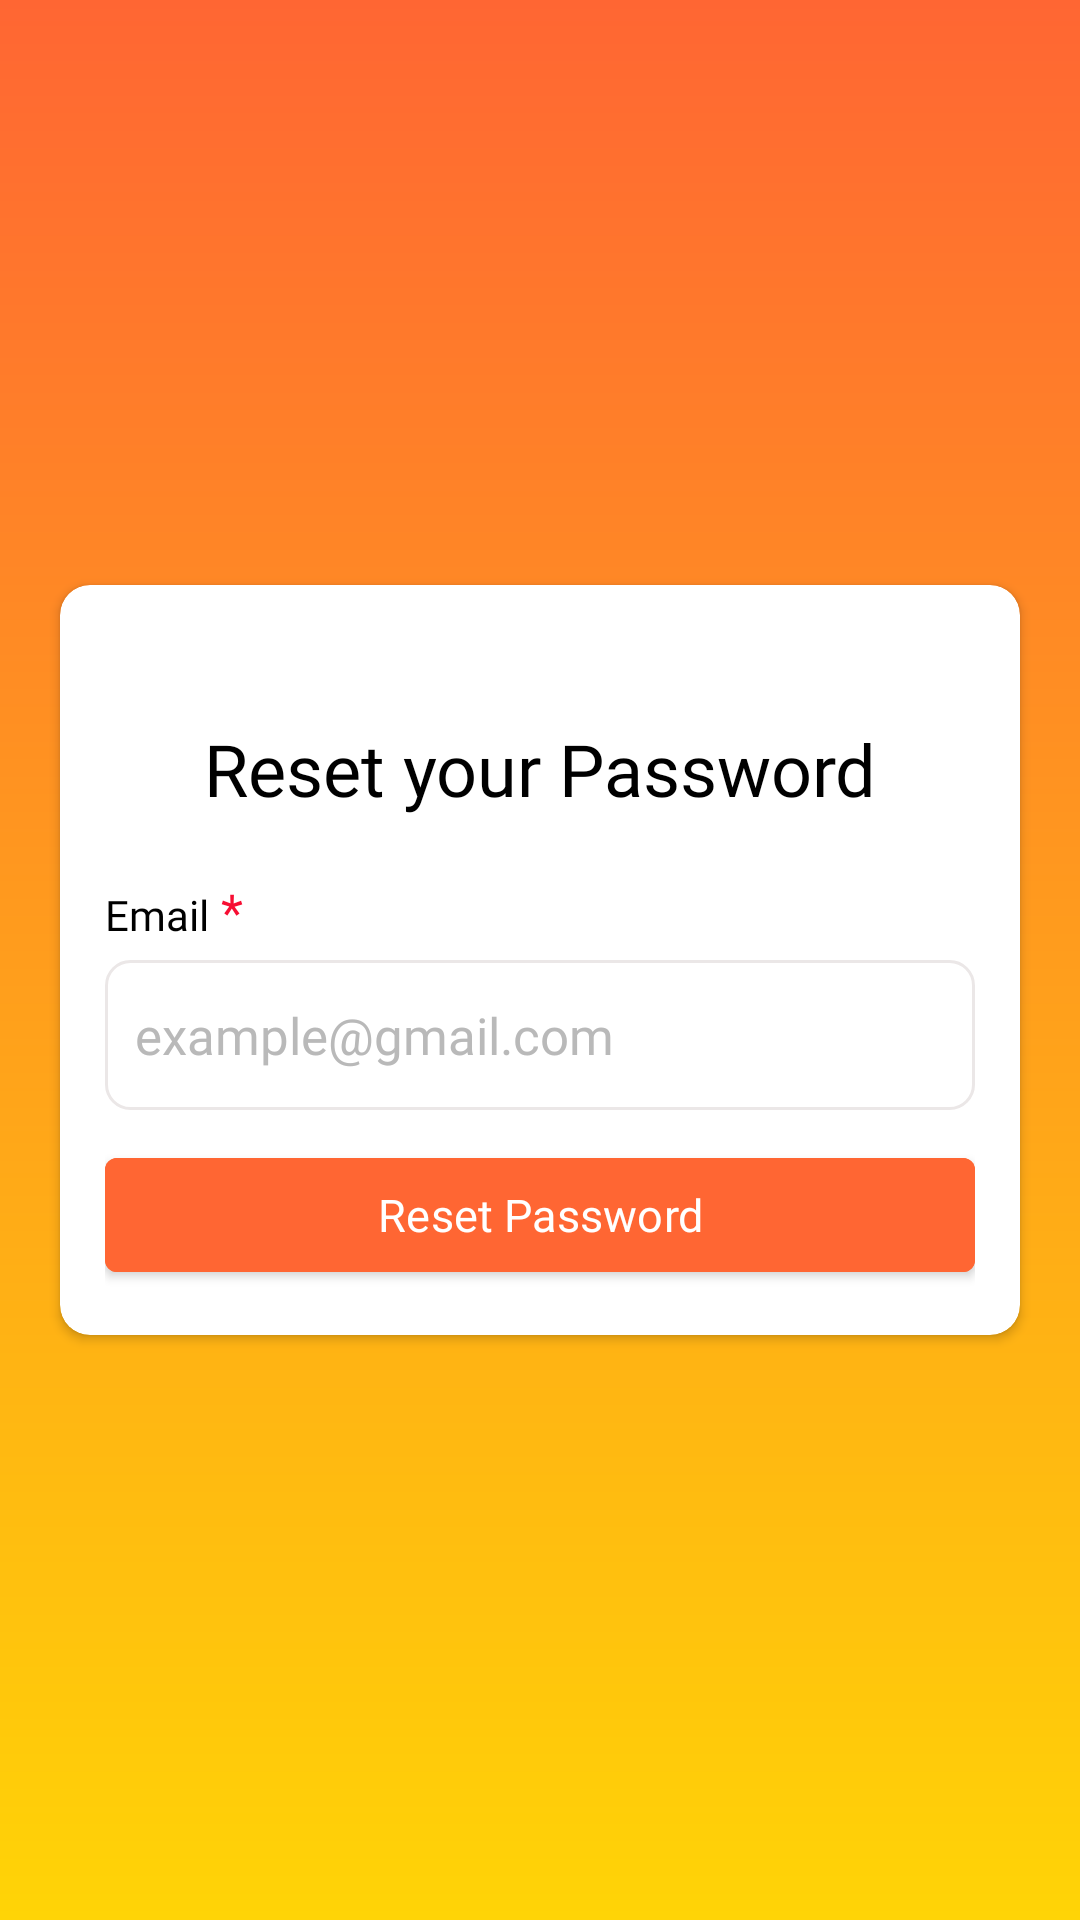

Layout XML and referenced resources for this Android screen:
<!-- AndroidManifest.xml: application theme Theme.Balloon -->
<!-- res/layout/activity_forgot_account.xml -->
<?xml version="1.0" encoding="utf-8"?>
<layout xmlns:android="http://schemas.android.com/apk/res/android"
    xmlns:app="http://schemas.android.com/apk/res-auto"
    xmlns:tools="http://schemas.android.com/tools">

    <data>
        <variable
            name="LoginViewModel"
            type="com.useballoon.viewModels.LoginViewModel" />
    </data>

    <LinearLayout
        android:layout_width="match_parent"
        android:layout_height="match_parent"
        android:background="@drawable/login_gradient"
        android:orientation="vertical">

        <LinearLayout
            android:layout_width="match_parent"
            android:layout_height="match_parent"
            android:orientation="vertical"
            android:weightSum="5"
            android:gravity="center">



            <androidx.cardview.widget.CardView
                android:layout_width="match_parent"
                android:layout_height="wrap_content"
                android:layout_marginLeft="20dp"
                android:layout_marginRight="20dp"
                app:cardBackgroundColor="@color/white"
                app:cardCornerRadius="10dp">
                <ScrollView
                    android:layout_width="match_parent"
                    android:layout_height="match_parent">

                    <LinearLayout
                        android:layout_width="match_parent"
                        android:layout_height="match_parent"
                        android:orientation="vertical"
                        android:padding="15dp"
                        android:layout_marginTop="30dp">


                        <TextView
                            android:layout_width="match_parent"
                            android:layout_height="wrap_content"
                            android:textSize="24dp"
                            android:textColor="@color/black"
                            android:fontFamily="@font/grobold"
                            android:gravity="center"
                            android:text="Reset your Password"/>


                        <LinearLayout
                            android:layout_width="match_parent"
                            android:layout_height="wrap_content"
                            android:layout_marginTop="20dp"
                            android:orientation="horizontal">
                            <TextView
                                android:layout_width="wrap_content"
                                android:layout_height="wrap_content"
                                android:text="Email"
                                android:textColor="@color/black"
                                android:textSize="14dp"
                                android:fontFamily="@font/gromed"/>

                            <TextView
                                android:layout_width="wrap_content"
                                android:layout_height="wrap_content"
                                android:text="*"
                                android:layout_marginLeft="4dp"
                                android:textColor="#f70e33"
                                android:textSize="17dp"
                                android:fontFamily="@font/gromed"/>

                        </LinearLayout>

                        <EditText
                            android:layout_width="match_parent"
                            android:layout_height="50dp"
                            android:layout_marginTop="5dp"
                            android:paddingLeft="10dp"
                            android:fontFamily="@font/gromed"
                            android:textSize="17dp"
                            android:id="@+id/login_email"
                            android:inputType="text"
                            android:maxLines="1"
                            android:textColor="@color/black"
                            android:textColorHint="@color/lighter_text_color"
                            android:hint="example@gmail.com"
                            android:background="@drawable/auth_edittext_background"/>



                        <com.google.android.material.button.MaterialButton
                            android:layout_width="match_parent"
                            android:layout_height="50dp"
                            android:layout_marginTop="10dp"
                            android:text="Reset Password"
                            android:fontFamily="@font/grobold"
                            android:letterSpacing="0.005"
                            android:backgroundTint="@color/balloon_primary"
                            android:id="@+id/login_with_email_button"
                            android:textAllCaps="false"
                            android:textSize="15dp"/>

                    </LinearLayout>
                </ScrollView>
            </androidx.cardview.widget.CardView>
        </LinearLayout>
    </LinearLayout>
</layout>
<!-- resources referenced by this layout -->
<resources>
  <color name="balloon_primary">#ff6633</color>
  <color name="black">#FF000000</color>
  <color name="lighter_text_color">#B9B9B9</color>
  <color name="white">#FFFFFFFF</color>
  <!-- drawable auth_edittext_background (drawable) -->
  <?xml version="1.0" encoding="UTF-8"?>
  <shape android:shape="rectangle" xmlns:android="http://schemas.android.com/apk/res/android">
  
      <solid
          android:color="@color/white" />
      <corners
          android:radius="8dp">
      </corners>
      <stroke android:width="1dp" android:color="#ebe7e7">
  
      </stroke>
  
  </shape>
  <!-- drawable login_gradient (drawable) -->
  <?xml version="1.0" encoding="utf-8"?>
  <shape xmlns:android="http://schemas.android.com/apk/res/android">
      <gradient
          android:startColor="#ff6633"
          android:endColor="#ffd406"
          android:angle="270"/>
  </shape>
  <style name="Theme.Balloon" parent="Theme.MaterialComponents.DayNight.NoActionBar">
          
          <item name="colorPrimary">@color/balloon_primary</item>
          <item name="colorPrimaryVariant">@color/balloon_primary</item>
          <item name="colorOnPrimary">@color/white</item>
          
          <item name="colorSecondary">@color/teal_200</item>
          <item name="colorSecondaryVariant">@color/teal_700</item>
          <item name="colorOnSecondary">@color/black</item>
          
          <item name="android:statusBarColor" tools:targetApi="l">?attr/colorPrimaryVariant</item>
          
      </style>
  <color name="teal_200">#FF03DAC5</color>
  <color name="teal_700">#FF018786</color>
</resources>
